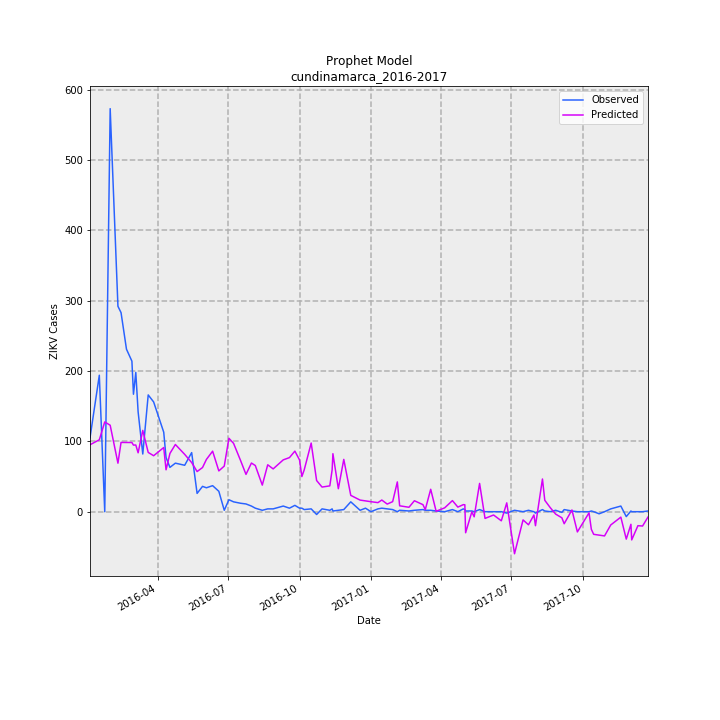

Data behind this chart, as committed beside it:
Date, Predicted, Observed, error
2016-01-05, 95.17, 105, -9.83
2016-01-17, 102.2, 194, -91.81
2016-01-24, 127.6, 0, 127.6
2016-01-31, 122.9, 573, -450.1
2016-02-10, 68.97, 292, -223
2016-02-14, 98.47, 283, -184.5
2016-02-21, 98.41, 231, -132.6
2016-02-28, 98.34, 214, -115.7
2016-03-01, 94.67, 167, -72.33
2016-03-04, 94.8, 198, -103.2
2016-03-07, 83.72, 142, -58.28
2016-03-13, 115.6, 82, 33.58
2016-03-20, 84.26, 166, -81.74
2016-03-27, 79.57, 156, -76.43
2016-04-09, 91.23, 113, -21.77
2016-04-12, 59.55, 77, -17.45
2016-04-17, 82.85, 63, 19.85
2016-04-24, 95.52, 69, 26.52
2016-05-06, 81.5, 66, 15.5
2016-05-15, 69.86, 84, -14.14
2016-05-22, 57.07, 26, 31.07
2016-05-29, 62.79, 36, 26.79
2016-06-03, 74.3, 34, 40.3
2016-06-11, 86.03, 37, 49.03
2016-06-19, 57.97, 29, 28.97
2016-06-26, 64.86, 2, 62.86
2016-07-02, 104.4, 17, 87.37
2016-07-08, 97.14, 14, 83.14
2016-07-17, 72.77, 12, 60.77
2016-07-24, 53.03, 11, 42.03
2016-07-31, 69.17, 8, 61.17
2016-08-05, 65.63, 5, 60.63
2016-08-14, 37.79, 2, 35.79
2016-08-21, 66.68, 4, 62.68
2016-08-28, 60.84, 4, 56.84
2016-09-10, 73.68, 8, 65.68
2016-09-18, 76.89, 5, 71.89
2016-09-25, 86.11, 9, 77.11
2016-10-01, 73.54, 5, 68.54
2016-10-04, 49.97, 5, 44.97
2016-10-07, 59.38, 3, 56.38
2016-10-16, 97.58, 4, 93.58
2016-10-23, 44.3, -4, 48.3
2016-10-30, 35.01, 4, 31.01
2016-11-09, 36.71, 2, 34.71
2016-11-12, 59.5, 4, 55.5
2016-11-13, 82.45, 1, 81.45
2016-11-20, 32.67, 2, 30.67
2016-11-27, 74.35, 3, 71.35
2016-12-06, 23.22, 14, 9.221
2016-12-18, 16.49, 2, 14.49
2016-12-25, 15.35, 5, 10.35
2017-01-01, 14.21, 0, 14.21
2017-01-10, 12.9, 4, 8.896
2017-01-15, 16.57, 5, 11.57
2017-01-22, 10.81, 4, 6.811
2017-01-29, 14.31, 3, 11.31
2017-02-04, 42.32, 0, 42.32
2017-02-07, 8.367, 2, 6.367
2017-02-19, 6.284, 1, 5.284
... 44 more rows
